Dataset: dataset (GitHub, Anshumaankhare2403/AI-Based-Plant-Disease-Detection-System). Classes: apple apple scab, apple black rot, apple healthy, corn common rust, corn northern leaf blight, corn healthy, grape black rot, grape healthy, potato early blight, potato late blight, potato healthy, tomato early blight, tomato late blight, tomato healthy.

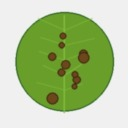
Label: tomato late blight

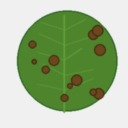
Label: corn northern leaf blight

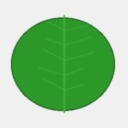
Label: grape healthy

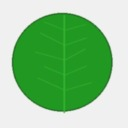
Label: apple healthy

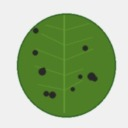
Label: apple black rot

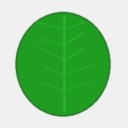
Label: tomato healthy
